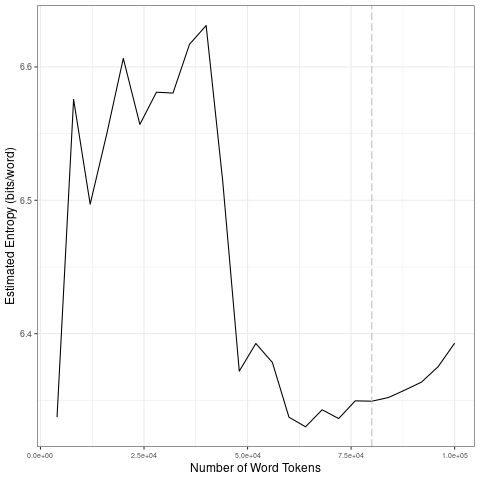

The file beside this chart, header and first rows:
file, entropy.Corpus.Size, entropy.Entropy, sd.Corpus.Size, sd.SD
data/2021_by_es/2021-06-30_tokens_1-gram…, 4000, 6.337, 20000, 0.1062
data/2021_by_es/2021-06-30_tokens_1-gram…, 8000, 6.576, 40000, 0.03011
data/2021_by_es/2021-06-30_tokens_1-gram…, 12000, 6.497, 60000, 0.06768
data/2021_by_es/2021-06-30_tokens_1-gram…, 16000, 6.55, 80000, 0.008428
data/2021_by_es/2021-06-30_tokens_1-gram…, 20000, 6.606, 1e+05, 0.01617
data/2021_by_es/2021-06-30_tokens_1-gram…, 24000, 6.557, 20000, 0.1062
data/2021_by_es/2021-06-30_tokens_1-gram…, 28000, 6.581, 40000, 0.03011
data/2021_by_es/2021-06-30_tokens_1-gram…, 32000, 6.58, 60000, 0.06768
data/2021_by_es/2021-06-30_tokens_1-gram…, 36000, 6.617, 80000, 0.008428
data/2021_by_es/2021-06-30_tokens_1-gram…, 40000, 6.631, 1e+05, 0.01617
data/2021_by_es/2021-06-30_tokens_1-gram…, 44000, 6.514, 20000, 0.1062
data/2021_by_es/2021-06-30_tokens_1-gram…, 48000, 6.372, 40000, 0.03011
data/2021_by_es/2021-06-30_tokens_1-gram…, 52000, 6.393, 60000, 0.06768
data/2021_by_es/2021-06-30_tokens_1-gram…, 56000, 6.378, 80000, 0.008428
data/2021_by_es/2021-06-30_tokens_1-gram…, 60000, 6.337, 1e+05, 0.01617
data/2021_by_es/2021-06-30_tokens_1-gram…, 64000, 6.33, 20000, 0.1062
data/2021_by_es/2021-06-30_tokens_1-gram…, 68000, 6.343, 40000, 0.03011
data/2021_by_es/2021-06-30_tokens_1-gram…, 72000, 6.336, 60000, 0.06768
data/2021_by_es/2021-06-30_tokens_1-gram…, 76000, 6.35, 80000, 0.008428
data/2021_by_es/2021-06-30_tokens_1-gram…, 80000, 6.349, 1e+05, 0.01617
data/2021_by_es/2021-06-30_tokens_1-gram…, 84000, 6.352, 20000, 0.1062
data/2021_by_es/2021-06-30_tokens_1-gram…, 88000, 6.358, 40000, 0.03011
data/2021_by_es/2021-06-30_tokens_1-gram…, 92000, 6.364, 60000, 0.06768
data/2021_by_es/2021-06-30_tokens_1-gram…, 96000, 6.375, 80000, 0.008428
data/2021_by_es/2021-06-30_tokens_1-gram…, 1e+05, 6.393, 1e+05, 0.01617
